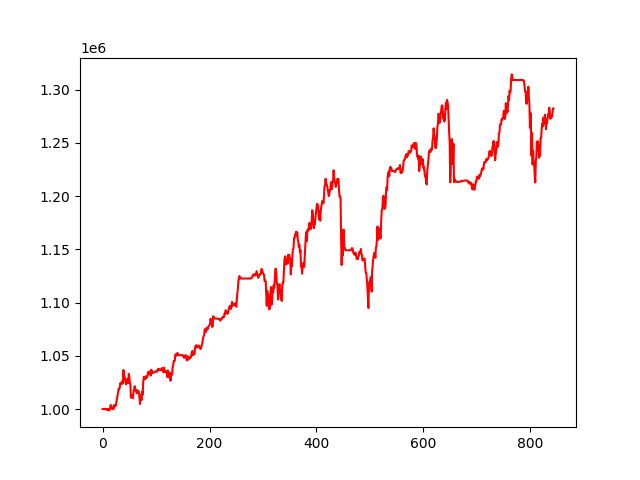

The file beside this chart, header and first rows:
, 0
0, 1000000
1, 1000089
2, 1000008
3, 1000205
4, 999860
5, 999815
6, 1000153
7, 999709
8, 1000080
9, 999314
10, 999769
11, 998800
12, 999750
13, 998938
14, 1000923
15, 1003832
16, 1003402
17, 1002745
18, 1000143
19, 1000059
20, 1000194
21, 1000463
22, 1003872
23, 1002883
24, 1002861
25, 1003565
26, 1007055
27, 1009466
28, 1012948
29, 1015598
30, 1019212
31, 1018545
32, 1019682
33, 1024255
34, 1023493
35, 1024006
36, 1025039
37, 1026361
38, 1023881
39, 1036743
40, 1030655
41, 1031222
42, 1028192
43, 1025092
44, 1023187
45, 1024420
46, 1027967
47, 1028426
48, 1024443
49, 1033056
50, 1030977
51, 1024805
52, 1023634
53, 1010747
54, 1013078
55, 1011976
56, 1011194
57, 1010134
58, 1017437
59, 1018319
... 784 more rows
